Run: headless pygame with SDL's dummy video driver; simulated clock (each Clock.tick advances the game by its frame time, no real sleeping); random seed 0; keys injected as events and as key.get_pressed() state; no mouse input.
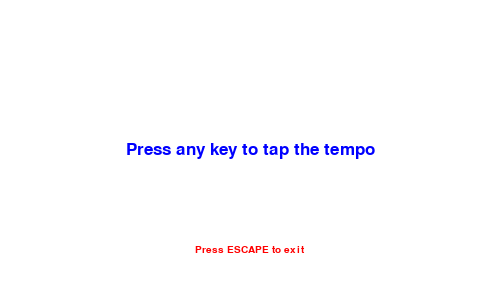
Frame 1 of 4 · flips 1–60 · no input
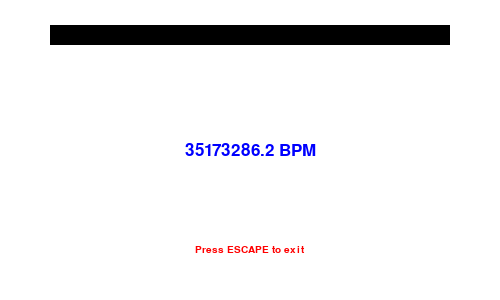
Frame 2 of 4 · flips 61–180 · tapped SPACE, RETURN · held RIGHT (→), D
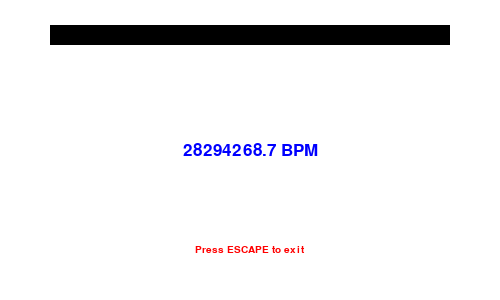
Frame 3 of 4 · flips 181–300 · held DOWN (↓), S
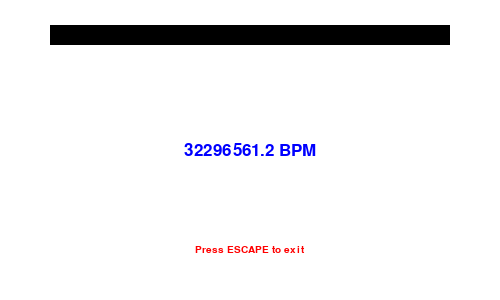
Frame 4 of 4 · flips 301–420 · held LEFT (←), A, UP (↑), W

The pygame program that drew these frames:

import pygame, os, time, statistics

pygame.init()
os.system('clear')

gameClock = pygame.time.Clock()
windowWidth = 500
windowHeight = 300
gameWindow = pygame.display.set_mode((windowWidth, windowHeight))

pygame.display.set_caption("Tempo tapper - RN09")

WHITE = (255,255,255)
BLACK = (0,0,0)
RED = (255,0,0)
GREEN = (0,255,0)
BLUE = (0,0,255)
MAGENTA = (255,0,255)
CYAN = (0,255,255)
YELLOW = (255,255,0)
ORANGE = (255,165,0)
GREY = (200, 200, 200)

def showMessage(message, colour, size=25, y=150, fill=True):

    if fill:
        gameWindow.fill(WHITE)
    
    font = pygame.font.SysFont("dejavusansmono", size)
    renderedText = font.render(message, True, colour)
    
    textArea = renderedText.get_rect()
    textArea.center = windowWidth // 2, y
    gameWindow.blit(renderedText, textArea)
    
    pygame.display.update()

def showBar(width):
    pygame.draw.rect(gameWindow, BLACK, (50, 25, 400, 20), 1)
    if width > 200:
        width = 200
    pygame.draw.rect(gameWindow, BLACK, (50, 25, width * 2, 20))

loop = True
counts = []
first = True

while loop:
    if counts == []:
        showMessage('Press any key to tap the tempo', BLUE)
    else:
        bpm = round(statistics.mean(counts), 1)
        showMessage(str(bpm) + ' BPM', BLUE)
        showBar(bpm)
    showMessage('Press ESCAPE to exit', RED, 15, 250, False)
    for event in pygame.event.get():
        if event.type == pygame.KEYDOWN:
            if event.key == pygame.K_ESCAPE:
                loop = False
            elif first:
                last = time.time()
                first = False
            else:
                counts.append(60 / (time.time() - last))
                last = time.time()
    gameClock.tick(5)
